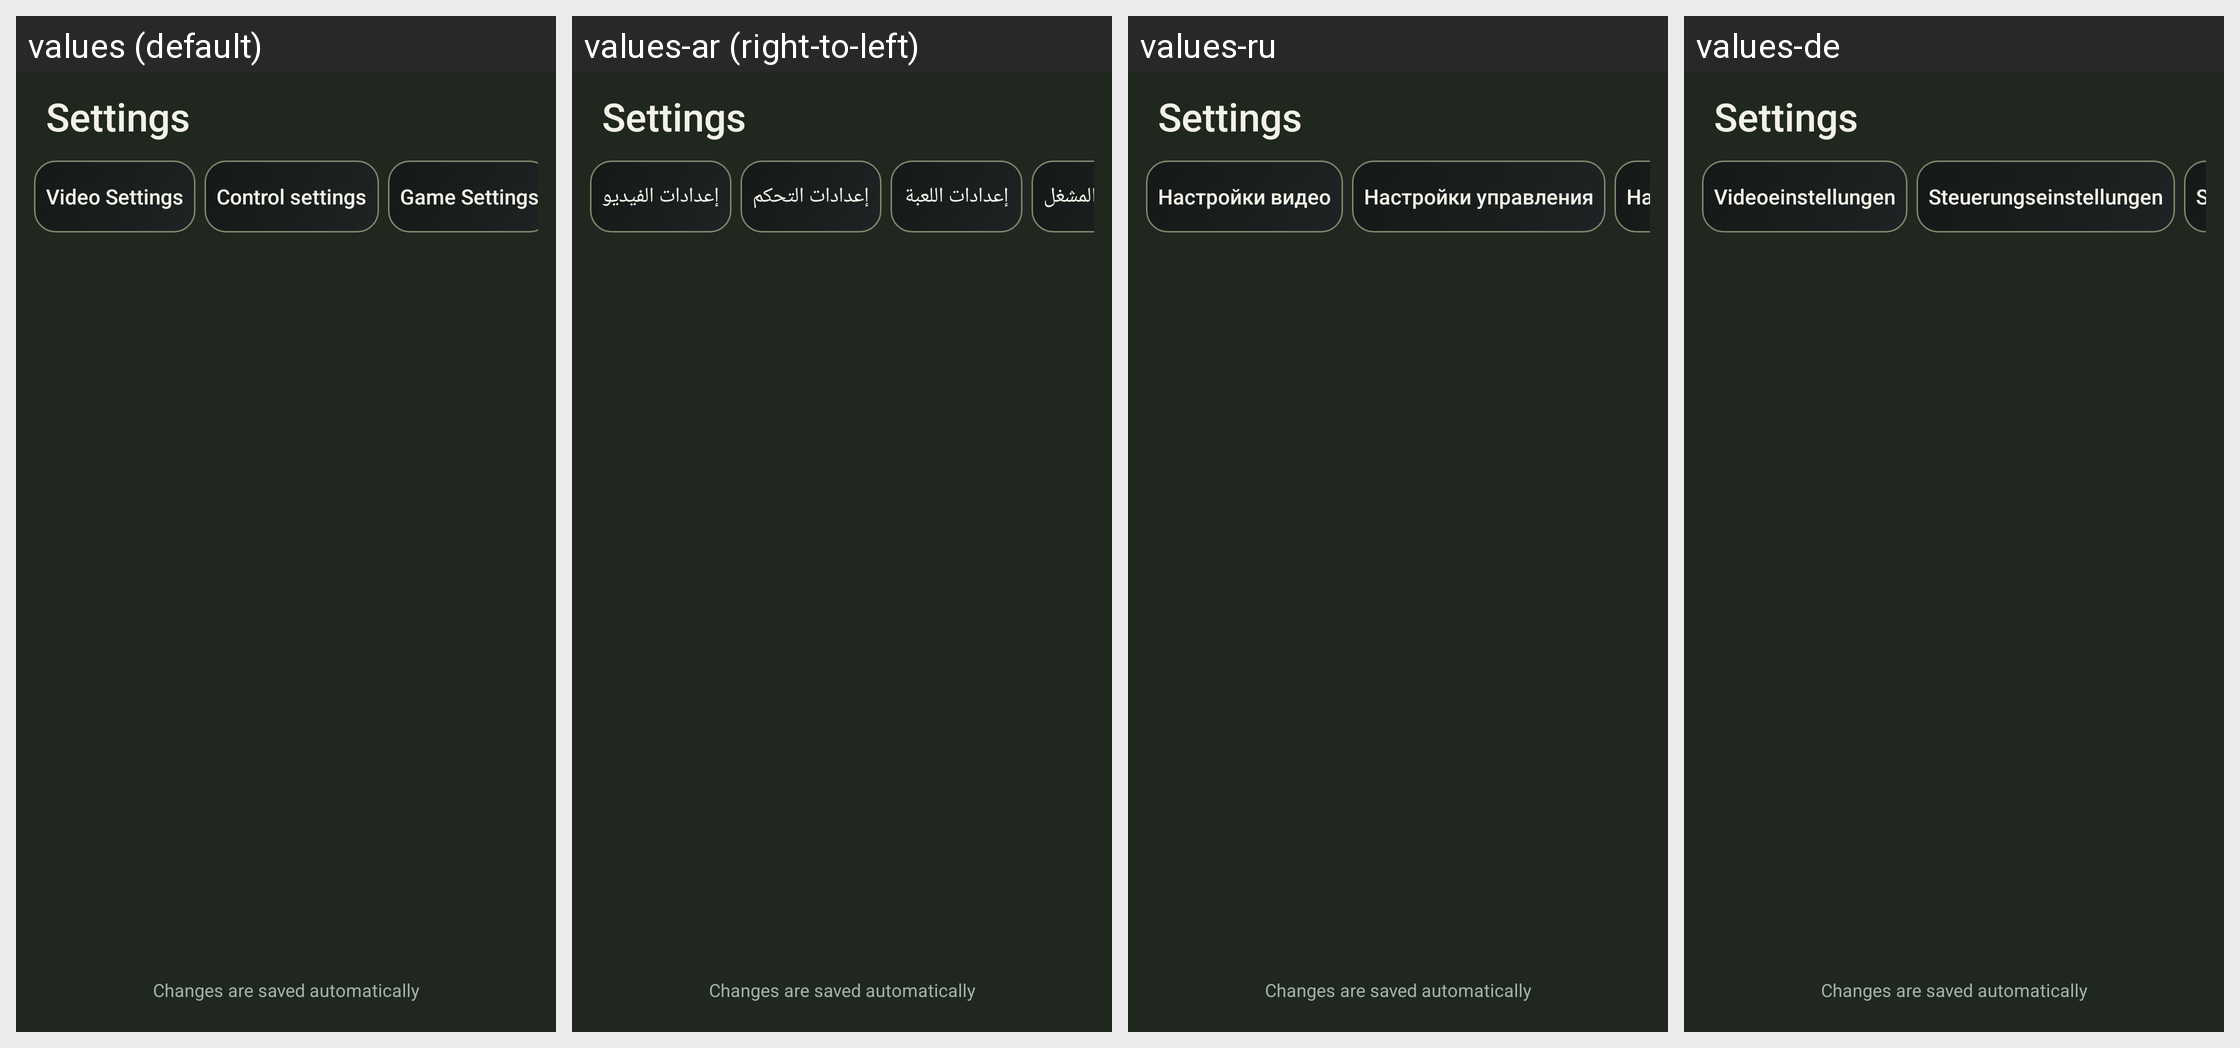

Locale-by-locale string values for the Android screen shown in this grid:
Android screen res/layout/fragment_settings.xml rendered under 4 locales, left to right: values (default), values-ar (right-to-left), values-ru, values-de. Device: Nexus 5 (rendered at 1080×1920; each locale shown at half size, 540×960, under a caption strip naming it); theme AppTheme.
Other locales in the repository, not shown: values-fr, values-pt-rBR, values-vi, values-zh-rCN, values-zh-rTW.
Strings drawn on this screen, with the default value and each locale's value (text and hints the layout hard-codes, and strings that could not be matched under every locale, appear in the picture but are not listed):

mc_settings
  values: Settings
  values-ar: Settings  [not translated; the default value is used]
  values-ru: Settings  [not translated; the default value is used]
  values-de: Settings  [not translated; the default value is used]

setting_category_video
  values: Video Settings
  values-ar: إعدادات الفيديو
  values-ru: Настройки видео
  values-de: Videoeinstellungen

setting_category_control
  values: Control settings
  values-ar: إعدادات التحكم
  values-ru: Настройки управления
  values-de: Steuerungseinstellungen

setting_category_game
  values: Game Settings
  values-ar: إعدادات اللعبة
  values-ru: Настройки игры
  values-de: Spieleinstellungen

mc_auto_saved
  values: Changes are saved automatically
  values-ar: Changes are saved automatically  [not translated; the default value is used]
  values-ru: Changes are saved automatically  [not translated; the default value is used]
  values-de: Changes are saved automatically  [not translated; the default value is used]
